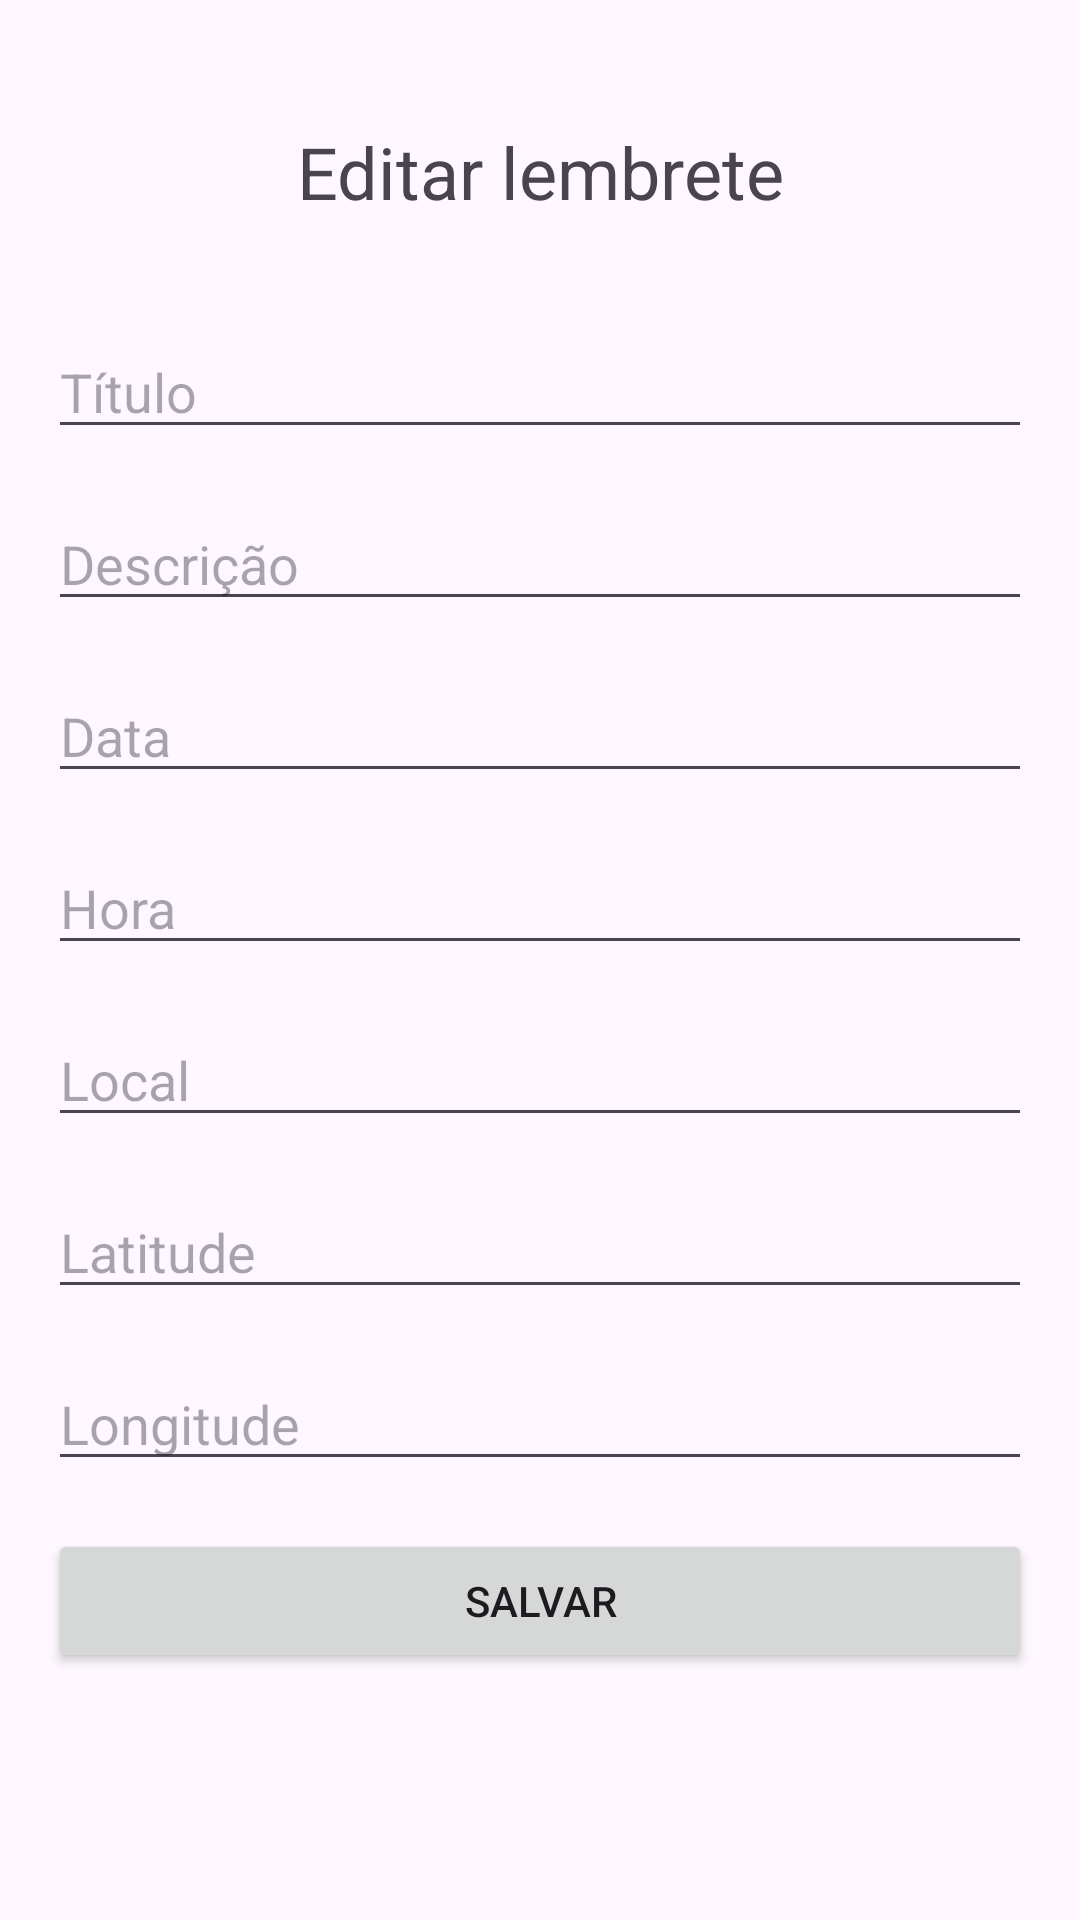

The Android layout XML behind this screen, and the referenced resources:
<!-- AndroidManifest.xml: application theme Theme.Remy -->
<!-- res/layout/activity_edit.xml -->
<?xml version="1.0" encoding="utf-8"?>
<androidx.constraintlayout.widget.ConstraintLayout xmlns:android="http://schemas.android.com/apk/res/android"
    xmlns:app="http://schemas.android.com/apk/res-auto"
    xmlns:tools="http://schemas.android.com/tools"
    android:id="@+id/main"
    android:layout_width="match_parent"
    android:layout_height="match_parent"
    tools:context=".EditActivity">

    <TextView
        android:id="@+id/titleView"
        android:layout_width="wrap_content"
        android:layout_height="wrap_content"
        android:layout_marginTop="8dp"
        android:text="Editar lembrete"
        android:textSize="24sp"
        app:layout_constraintBottom_toBottomOf="parent"
        app:layout_constraintEnd_toEndOf="parent"
        app:layout_constraintStart_toStartOf="parent"
        app:layout_constraintTop_toTopOf="parent"
        app:layout_constraintVertical_bias="0.055" />

    <LinearLayout
        android:layout_width="match_parent"
        android:layout_height="wrap_content"
        android:layout_marginTop="16dp"
        android:orientation="vertical"
        android:padding="16dp"
        app:layout_constraintBottom_toBottomOf="parent"
        app:layout_constraintEnd_toEndOf="parent"
        app:layout_constraintHorizontal_bias="0.0"
        app:layout_constraintStart_toStartOf="parent"
        app:layout_constraintTop_toBottomOf="@+id/titleView"
        app:layout_constraintVertical_bias="0.042">

        <EditText
            android:id="@+id/title"
            android:layout_width="match_parent"
            android:layout_height="wrap_content"
            android:layout_marginBottom="16dp"
            android:hint="Título"
            android:inputType="text" />

        <EditText
            android:id="@+id/description"
            android:layout_width="match_parent"
            android:layout_height="wrap_content"
            android:layout_marginBottom="16dp"
            android:hint="Descrição"
            android:inputType="text" />

        <EditText
            android:id="@+id/date"
            android:layout_width="match_parent"
            android:layout_height="wrap_content"
            android:layout_marginBottom="16dp"
            android:hint="Data"
            android:inputType="date" />

        <EditText
            android:id="@+id/time"
            android:layout_width="match_parent"
            android:layout_height="wrap_content"
            android:layout_marginBottom="16dp"
            android:hint="Hora"
            android:inputType="time" />

        <EditText
            android:id="@+id/location"
            android:layout_width="match_parent"
            android:layout_height="wrap_content"
            android:layout_marginBottom="16dp"
            android:hint="Local"
            android:inputType="text" />

        <EditText
            android:id="@+id/latitude"
            android:layout_width="match_parent"
            android:layout_height="wrap_content"
            android:layout_marginBottom="16dp"
            android:hint="Latitude"
            android:inputType="numberSigned" />

        <EditText
            android:id="@+id/longitude"
            android:layout_width="match_parent"
            android:layout_height="wrap_content"
            android:layout_marginBottom="16dp"
            android:hint="Longitude"
            android:inputType="numberSigned" />

        <Button
            android:id="@+id/save"
            android:layout_width="match_parent"
            android:layout_height="wrap_content"
            android:text="Salvar" />
    </LinearLayout>
</androidx.constraintlayout.widget.ConstraintLayout>
<!-- resources referenced by this layout -->
<resources>
  <style name="Theme.Remy" parent="Base.Theme.Remy" />
  <style name="Base.Theme.Remy" parent="Theme.Material3.DayNight.NoActionBar">
          
          
      </style>
</resources>
